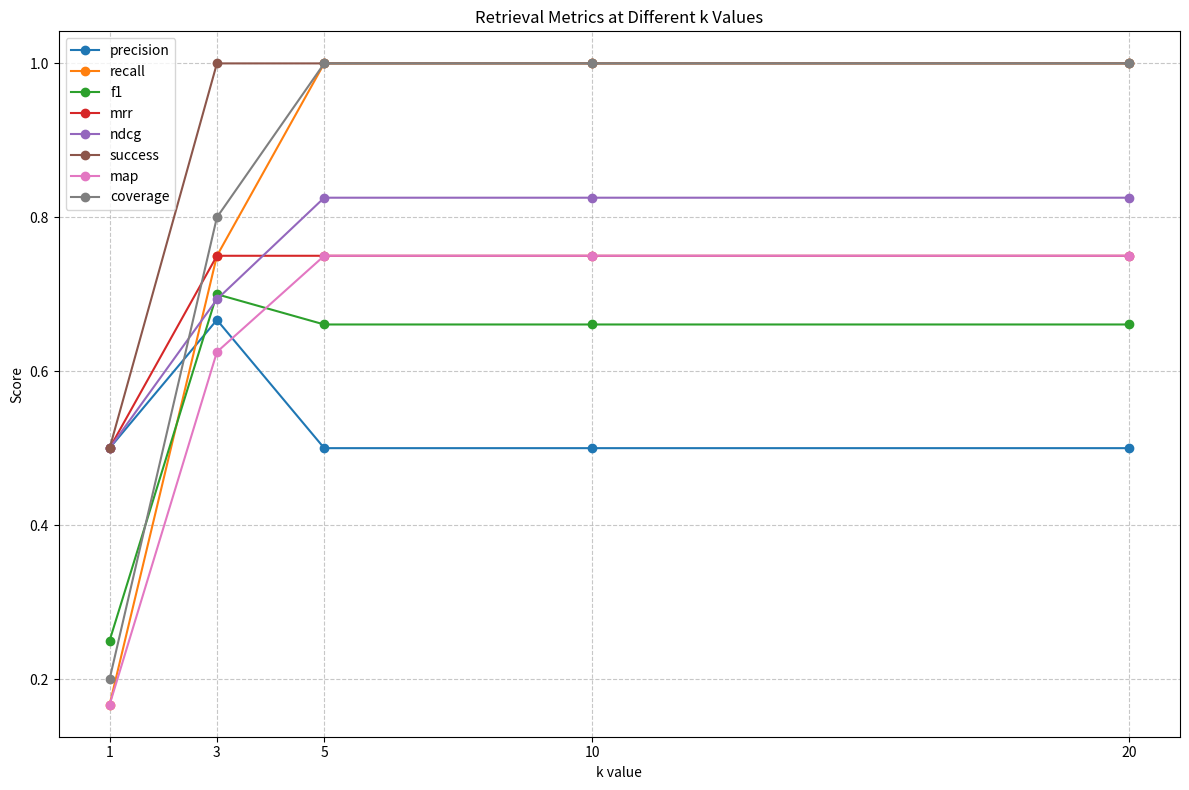
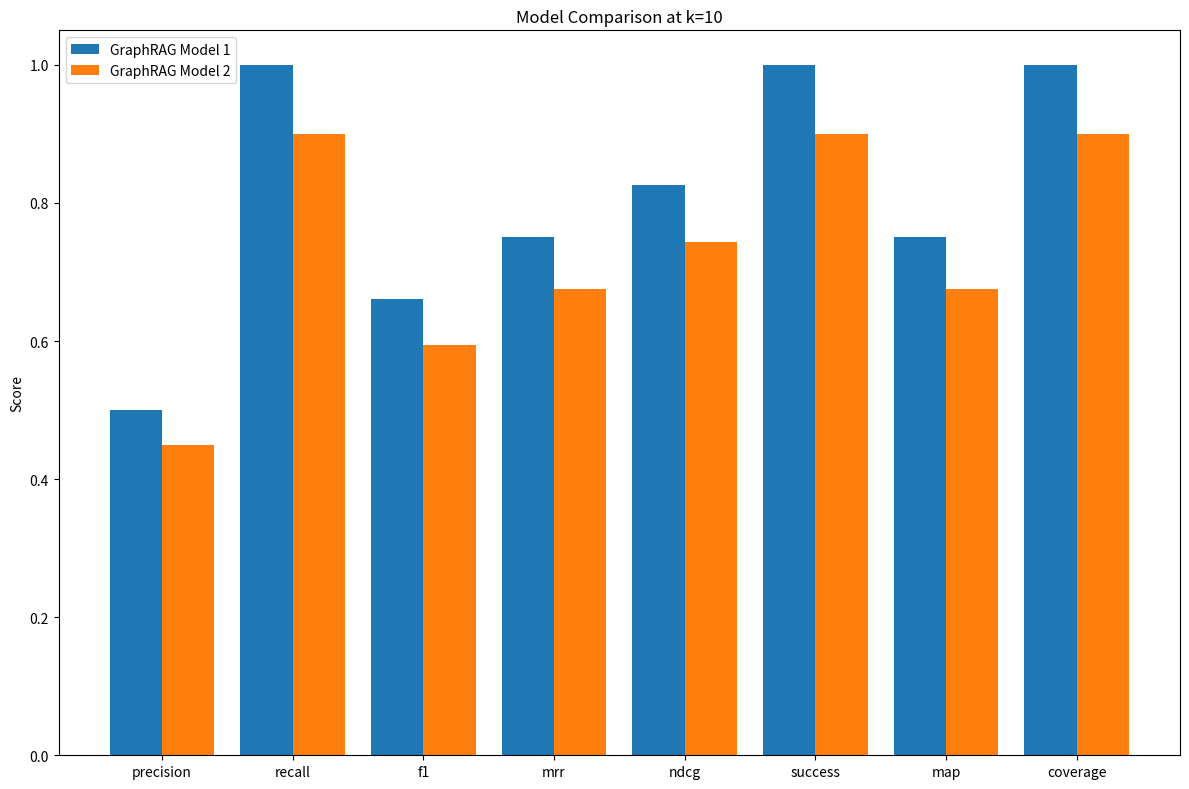

Write Python code to recreate these figures, in order.
import math
from collections import defaultdict
from typing import Any, Dict, List, Set, Tuple

import matplotlib.pyplot as plt
import numpy as np
import pandas as pd
from scipy.stats import sem


class GraphRAGEvaluator:
    """
    Evaluator for Graph Retrieval Augmented Generation techniques.
    Calculates various retrieval metrics based on retrieved chunks and ground truth relevant passages.

    ** Core Metrics **
    - Precision@k: Measures the percentage of retrieved chunks that are in the ground truth relevant set. It answers "Of the chunks I retrieved, how many were actually relevant?"
    - Recall@k: Measures the percentage of ground truth relevant chunks that were successfully retrieved. It answers "Of all the relevant chunks, how many did I manage to retrieve?"
    - F1 Score@k: The harmonic mean between precision and recall, providing a balanced measure of retrieval performance.
    - Mean Reciprocal Rank (MRR): Focuses on the position of the first relevant chunk in the ranking. Higher is better.
    - Normalized Discounted Cumulative Gain (nDCG@k): Considers both relevance and position in the results. It penalizes relevant chunks that appear lower in the ranking.
    - Success@k: Binary measure indicating whether at least one relevant chunk was found in the top-k results.
    - Coverage@k: Measures what proportion of all relevant passages across the entire dataset were retrieved.
    - Mean Average Precision (MAP@k): Average of precision values calculated at each position where a relevant document is found.

    ** Confidence Intervals **
    The calculate_confidence_intervals method estimates how reliable your metrics are by computing the variability across your test samples.
    """

    def __init__(self, benchmark_data: List[Dict[str, Any]]):
        """
        Initialize evaluator with benchmark dataset.

        Args:
            benchmark_data: List of dictionaries, each containing:
                - question: str
                - answer: str
                - relevant_passage_ids: list of expected chunks that should be retrieved
        """
        self.benchmark_data = benchmark_data
        self.metrics_results = {}

    def evaluate_retrieval(
        self,
        retrieval_results: List[Dict[str, Any]],
        k_values: List[int] = [1, 3, 5, 10, 20],
    ) -> Dict[str, Dict[str, float]]:
        """
        Evaluate retrieval results against benchmark data for various k values.

        Args:
            retrieval_results: List of dictionaries, each containing:
                - question_id: ID matching a question in benchmark_data
                - retrieved_chunks: List of tuples (passage_id, score) ordered by relevance
            k_values: List of k values to evaluate metrics at

        Returns:
            Dictionary of metrics at each k value
        """
        # Create a mapping of questions to relevant passage IDs for quick lookup
        benchmark_samples = {
            sample["id"]: set(sample["relevant_passage_ids"])
            for sample in self.benchmark_data
        }

        # Create a mapping of question IDs to retrieval results
        retrieval_map = {
            result["question_id"]: result["retrieved_chunks"]
            for result in retrieval_results
        }

        # Initialize metrics dict
        metrics = defaultdict(dict)

        # Calculate metrics for each k value
        for k in k_values:
            precision_values = []
            recall_values = []
            f1_values = []
            mrr_values = []
            ndcg_values = []
            success_values = []
            ap_values = []  # For MAP calculation

            for question_id, relevant_passages in benchmark_samples.items():
                if question_id not in retrieval_map:
                    continue

                retrieved = [chunk_id for chunk_id, _ in retrieval_map[question_id][:k]]
                retrieved_set = set(retrieved)
                relevant_set = set(relevant_passages)

                # Precision@k
                precision = (
                    len(retrieved_set.intersection(relevant_set)) / len(retrieved)
                    if retrieved
                    else 0
                )
                precision_values.append(precision)

                # Recall@k
                recall = (
                    len(retrieved_set.intersection(relevant_set)) / len(relevant_set)
                    if relevant_set
                    else 1.0
                )
                recall_values.append(recall)

                # F1 Score@k
                f1 = (
                    2 * precision * recall / (precision + recall)
                    if (precision + recall) > 0
                    else 0
                )
                f1_values.append(f1)

                # MRR
                mrr = self._calculate_mrr(retrieved, relevant_set)
                mrr_values.append(mrr)

                # nDCG@k
                ndcg = self._calculate_ndcg(retrieved, relevant_set, k)
                ndcg_values.append(ndcg)

                # Success@k
                success = 1 if len(retrieved_set.intersection(relevant_set)) > 0 else 0
                success_values.append(success)

                # Average Precision for MAP
                ap = self._calculate_average_precision(retrieved, relevant_set)
                ap_values.append(ap)

            # Store metrics for this k value
            metrics[f"precision@{k}"] = (
                np.mean(precision_values) if precision_values else 0
            )
            metrics[f"recall@{k}"] = np.mean(recall_values) if recall_values else 0
            metrics[f"f1@{k}"] = np.mean(f1_values) if f1_values else 0
            metrics[f"mrr@{k}"] = np.mean(mrr_values) if mrr_values else 0
            metrics[f"ndcg@{k}"] = np.mean(ndcg_values) if ndcg_values else 0
            metrics[f"success@{k}"] = np.mean(success_values) if success_values else 0
            metrics[f"map@{k}"] = np.mean(ap_values) if ap_values else 0

            # Calculate coverage across all samples
            total_relevant = sum(
                len(relevant) for relevant in benchmark_samples.values()
            )
            total_found = sum(
                len(
                    set(
                        [chunk_id for chunk_id, _ in retrieval_map.get(qid, [])[:k]]
                    ).intersection(relevant)
                )
                for qid, relevant in benchmark_samples.items()
            )
            metrics[f"coverage@{k}"] = (
                total_found / total_relevant if total_relevant > 0 else 0
            )

        self.metrics_results = metrics
        return metrics

    def _calculate_mrr(self, retrieved: List[str], relevant_set: Set[str]) -> float:
        """Calculate Mean Reciprocal Rank."""
        for i, chunk_id in enumerate(retrieved):
            if chunk_id in relevant_set:
                return 1.0 / (i + 1)
        return 0.0

    def _calculate_ndcg(
        self, retrieved: List[str], relevant_set: Set[str], k: int
    ) -> float:
        """Calculate Normalized Discounted Cumulative Gain."""
        dcg = 0.0
        for i, chunk_id in enumerate(retrieved):
            if chunk_id in relevant_set:
                # Using binary relevance (1 if relevant, 0 if not)
                dcg += 1.0 / np.log2(i + 2)  # +2 because log_2(1) = 0

        # Calculate ideal DCG
        ideal_dcg = sum(1.0 / np.log2(i + 2) for i in range(min(len(relevant_set), k)))

        return dcg / ideal_dcg if ideal_dcg > 0 else 0.0

    def _calculate_average_precision(
        self, retrieved: List[str], relevant_set: Set[str]
    ) -> float:
        """Calculate Average Precision for MAP."""
        hits = 0
        sum_precisions = 0.0

        for i, chunk_id in enumerate(retrieved):
            if chunk_id in relevant_set:
                hits += 1
                precision_at_i = hits / (i + 1)
                sum_precisions += precision_at_i

        return sum_precisions / len(relevant_set) if relevant_set else 0.0

    def generate_summary_report(self, output_file: str = None) -> pd.DataFrame:
        """
        Generate a summary report of all metrics.

        Args:
            output_file: Optional path to save CSV file

        Returns:
            DataFrame with metrics summary
        """
        if not self.metrics_results:
            raise ValueError(
                "No evaluation results available. Run evaluate_retrieval first."
            )

        # Convert metrics to DataFrame for easier visualization
        metrics_df = pd.DataFrame([self.metrics_results])
        metrics_df = metrics_df.T.reset_index()
        metrics_df.columns = ["Metric", "Value"]

        # Extract k value and base metric name
        metrics_df[["Metric", "k"]] = metrics_df["Metric"].str.split("@", expand=True)
        metrics_df["k"] = metrics_df["k"].astype(int)

        # Pivot to get metrics by k value
        pivot_df = metrics_df.pivot(index="Metric", columns="k", values="Value")

        if output_file:
            pivot_df.to_csv(output_file)

        return pivot_df

    def plot_metrics(
        self,
        metrics_to_plot: List[str] = None,
        figsize: Tuple[int, int] = (12, 8),
        output_file: str = None,
    ) -> None:
        """
        Plot metrics against k values.

        Args:
            metrics_to_plot: List of metrics to plot (e.g., ['precision', 'recall'])
            figsize: Figure size as (width, height)
            output_file: Optional path to save plot
        """
        if not self.metrics_results:
            raise ValueError(
                "No evaluation results available. Run evaluate_retrieval first."
            )

        # Convert metrics to DataFrame
        metrics_df = pd.DataFrame([self.metrics_results])
        metrics_df = metrics_df.T.reset_index()
        metrics_df.columns = ["Metric", "Value"]

        # Extract k value and base metric name
        metrics_df[["Base", "k"]] = metrics_df["Metric"].str.split("@", expand=True)
        metrics_df["k"] = metrics_df["k"].astype(int)

        # Filter metrics to plot if specified
        if metrics_to_plot:
            metrics_df = metrics_df[metrics_df["Base"].isin(metrics_to_plot)]

        # Get unique k values and base metrics
        k_values = sorted(metrics_df["k"].unique())
        base_metrics = metrics_df["Base"].unique()

        # Create plot
        fig, ax = plt.subplots(figsize=figsize)

        for metric in base_metrics:
            metric_data = metrics_df[metrics_df["Base"] == metric]
            ax.plot(metric_data["k"], metric_data["Value"], marker="o", label=metric)

        ax.set_xlabel("k value")
        ax.set_ylabel("Score")
        ax.set_title("Retrieval Metrics at Different k Values")
        ax.legend()
        ax.grid(True, linestyle="--", alpha=0.7)

        # Set x-ticks to k values
        ax.set_xticks(k_values)

        if output_file:
            plt.savefig(output_file, bbox_inches="tight")

        plt.tight_layout()
        plt.show()

    def compare_models(
        self,
        model_results: Dict[str, Dict[str, float]],
        metrics_to_compare: List[str] = None,
        k_value: int = 10,
        figsize: Tuple[int, int] = (12, 8),
        output_file: str = None,
    ) -> pd.DataFrame:
        """
        Compare different models based on their metrics.

        Args:
            model_results: Dictionary mapping model names to their metric results
            metrics_to_compare: List of metrics to compare (e.g., ['precision@10', 'recall@10'])
            k_value: k value to use for comparison
            figsize: Figure size as (width, height)
            output_file: Optional path to save plot

        Returns:
            DataFrame with model comparison
        """
        # Create comparison DataFrame
        models = list(model_results.keys())

        if not metrics_to_compare:
            # Use all metrics with specified k value
            metrics_to_compare = [
                key for key in model_results[models[0]].keys() if f"@{k_value}" in key
            ]

        # Create comparison data
        comparison_data = []
        for metric in metrics_to_compare:
            metric_values = [model_results[model].get(metric, 0) for model in models]
            comparison_data.append(
                {
                    "Metric": metric,
                    **{model: value for model, value in zip(models, metric_values)},
                }
            )

        comparison_df = pd.DataFrame(comparison_data)

        # Plot comparison
        fig, ax = plt.subplots(figsize=figsize)

        x = np.arange(len(metrics_to_compare))
        width = 0.8 / len(models)

        for i, model in enumerate(models):
            values = [row[model] for row in comparison_data]
            ax.bar(x + i * width - 0.4 + width / 2, values, width, label=model)

        ax.set_ylabel("Score")
        ax.set_title(f"Model Comparison at k={k_value}")
        ax.set_xticks(x)
        ax.set_xticklabels([metric.split("@")[0] for metric in metrics_to_compare])
        ax.legend()

        if output_file:
            plt.savefig(output_file, bbox_inches="tight")

        plt.tight_layout()
        plt.show()

        return comparison_df

    def calculate_confidence_intervals(
        self,
        retrieval_results: List[Dict[str, Any]],
        k_value: int = 10,
        confidence: float = 0.95,
    ) -> Dict[str, Dict[str, float]]:
        """
        Calculate confidence intervals for metrics using bootstrap resampling.

        Args:
            retrieval_results: List of dictionaries with retrieval results
            k_value: k value to use for metrics
            confidence: Confidence level (e.g., 0.95 for 95% confidence)

        Returns:
            Dictionary of metrics with their confidence intervals
        """
        # Create a mapping of questions to relevant passage IDs
        question_to_relevant = {
            i: set(sample["relevant_passage_ids"])
            for i, sample in enumerate(self.benchmark_data)
        }

        # Create a mapping of question IDs to retrieval results
        retrieval_map = {
            result["question_id"]: result["retrieved_chunks"]
            for result in retrieval_results
        }

        # Calculate metrics for each sample
        sample_metrics = []

        for question_id, relevant_passages in question_to_relevant.items():
            if question_id not in retrieval_map:
                continue

            retrieved = [
                chunk_id for chunk_id, _ in retrieval_map[question_id][:k_value]
            ]
            retrieved_set = set(retrieved)
            relevant_set = set(relevant_passages)

            # Calculate sample-level metrics
            sample_metric = {}

            # Precision@k
            sample_metric["precision"] = (
                len(retrieved_set.intersection(relevant_set)) / len(retrieved)
                if retrieved
                else 0
            )

            # Recall@k
            sample_metric["recall"] = (
                len(retrieved_set.intersection(relevant_set)) / len(relevant_set)
                if relevant_set
                else 1.0
            )

            # F1 Score@k
            sample_metric["f1"] = (
                2
                * sample_metric["precision"]
                * sample_metric["recall"]
                / (sample_metric["precision"] + sample_metric["recall"])
                if (sample_metric["precision"] + sample_metric["recall"]) > 0
                else 0
            )

            # MRR
            sample_metric["mrr"] = self._calculate_mrr(retrieved, relevant_set)

            # nDCG@k
            sample_metric["ndcg"] = self._calculate_ndcg(
                retrieved, relevant_set, k_value
            )

            # Success@k
            sample_metric["success"] = (
                1 if len(retrieved_set.intersection(relevant_set)) > 0 else 0
            )

            # AP for MAP
            sample_metric["ap"] = self._calculate_average_precision(
                retrieved, relevant_set
            )

            sample_metrics.append(sample_metric)

        # Convert to DataFrame for easier calculation
        metrics_df = pd.DataFrame(sample_metrics)

        # Calculate mean and standard error for confidence intervals
        confidence_intervals = {}

        for metric in metrics_df.columns:
            mean_value = metrics_df[metric].mean()
            std_error = sem(metrics_df[metric])

            # t-value for the given confidence level and degrees of freedom
            # Using z-score approximation for large sample sizes
            z_score = 1.96  # For 95% confidence
            if confidence != 0.95:
                # Approximate z-score for other confidence levels
                z_score = -math.inf
                if confidence == 0.90:
                    z_score = 1.645
                elif confidence == 0.99:
                    z_score = 2.576

            margin_of_error = z_score * std_error

            confidence_intervals[f"{metric}@{k_value}"] = {
                "mean": mean_value,
                "lower_bound": max(0, mean_value - margin_of_error),
                "upper_bound": min(1, mean_value + margin_of_error),
            }

        return confidence_intervals


def format_retrieval_results(
    raw_results: Dict[str, List[Tuple[str, float]]],
) -> List[Dict[str, Any]]:
    """
    Format raw retrieval results into the structure expected by the evaluator.

    Args:
        raw_results: Dictionary mapping question IDs to lists of (passage_id, score) tuples

    Returns:
        List of formatted retrieval results
    """
    formatted_results = []
    for question_id, retrieved_chunks in raw_results.items():
        # format retrieved chunks
        retrieved_chunks = [
            (chunk["pmid"], chunk["score"]) for chunk in retrieved_chunks
        ]
        formatted_results.append(
            {"question_id": question_id, "retrieved_chunks": retrieved_chunks}
        )
    return formatted_results


def run_retrieval_evaluation(
    benchmark_data: List[Dict[str, Any]],
    retrieval_results: Dict[str, List[Tuple[str, float]]],
    k_values: List[int] = [1, 3, 5, 10, 20],
) -> Tuple[Dict[str, float], GraphRAGEvaluator]:
    """
    Convenience function to run evaluation in one step.

    Args:
        benchmark_data: List of benchmark data samples
        retrieval_results: Dictionary mapping question IDs to lists of (passage_id, score) tuples
        k_values: List of k values to evaluate

    Returns:
        Dictionary of metrics
    """
    # Format results
    formatted_results = format_retrieval_results(retrieval_results)

    # Initialize evaluator
    evaluator = GraphRAGEvaluator(benchmark_data)

    # Run evaluation
    metrics = evaluator.evaluate_retrieval(formatted_results, k_values)

    return metrics, evaluator


# Example usage
if __name__ == "__main__":
    # Example benchmark data
    benchmark_data = [
        {
            "id": 0,
            "question": "What is GraphRAG?",
            "answer": "GraphRAG is a technique that combines graph databases with retrieval augmented generation.",
            "relevant_passage_ids": ["p1", "p2", "p3"],
        },
        {
            "id": 1,
            "question": "How does GraphRAG improve over traditional RAG?",
            "answer": "It leverages graph structure for better context retrieval.",
            "relevant_passage_ids": ["p4", "p5"],
        },
    ]

    # Example retrieval results (would come from your GraphRAG system)
    retrieval_results = {
        0: [
            {"pmid": "p1", "score": 0.95},
            {"pmid": "p3", "score": 0.85},
            {"pmid": "p2", "score": 0.75},
            {"pmid": "p6", "score": 0.65},
            {"pmid": "p7", "score": 0.55},
        ],
        1: [
            {"pmid": "p6", "score": 0.90},
            {"pmid": "p4", "score": 0.85},
            {"pmid": "p8", "score": 0.70},
            {"pmid": "p5", "score": 0.65},
            {"pmid": "p9", "score": 0.60},
        ],
    }

    # Run evaluation
    metrics, evaluator = run_retrieval_evaluation(benchmark_data, retrieval_results)

    # Generate summary report
    report = evaluator.generate_summary_report()
    print(report)

    # Plot metrics
    evaluator.plot_metrics()

    # Compare different models (example)
    model1_results = metrics
    # Assume model2_results would be from another run
    model2_results = {k: v * 0.9 for k, v in metrics.items()}  # Simulated second model

    evaluator.compare_models(
        {"GraphRAG Model 1": model1_results, "GraphRAG Model 2": model2_results}
    )

    # Calculate confidence intervals
    confidence_intervals = evaluator.calculate_confidence_intervals(
        format_retrieval_results(retrieval_results)
    )
    print("\nConfidence Intervals:")
    for metric, values in confidence_intervals.items():
        print(
            f"{metric}: {values['mean']:.3f} [{values['lower_bound']:.3f}, {values['upper_bound']:.3f}]"
        )
